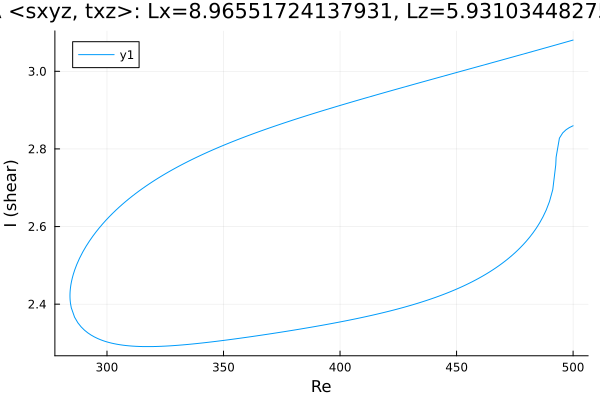

The file beside this chart, header and first rows:
Re, shear
500.0, 3.081
498.8, 3.078
497.4, 3.076
496, 3.074
494.5, 3.071
493.1, 3.069
491.7, 3.066
490.3, 3.064
488.9, 3.062
487.5, 3.059
486.1, 3.057
484.6, 3.055
483.2, 3.052
481.8, 3.05
480.4, 3.047
479, 3.045
477.6, 3.043
476.2, 3.04
474.7, 3.038
473.3, 3.036
471.9, 3.033
470.5, 3.031
469.1, 3.029
467.7, 3.026
466.3, 3.024
464.8, 3.022
463.4, 3.019
462, 3.017
460.6, 3.014
459.2, 3.012
457.8, 3.01
456.4, 3.007
454.9, 3.005
453.5, 3.003
452.1, 3
450.7, 2.998
449.3, 2.996
447.9, 2.993
446.5, 2.991
445, 2.989
443.6, 2.986
442.2, 2.984
440.8, 2.982
439.4, 2.979
438, 2.977
436.6, 2.975
435.1, 2.972
433.7, 2.97
432.3, 2.968
430.9, 2.965
429.5, 2.963
428.1, 2.96
426.7, 2.958
425.3, 2.956
423.9, 2.953
422.5, 2.951
421.1, 2.949
419.7, 2.946
418.3, 2.944
416.8, 2.941
... 318 more rows
